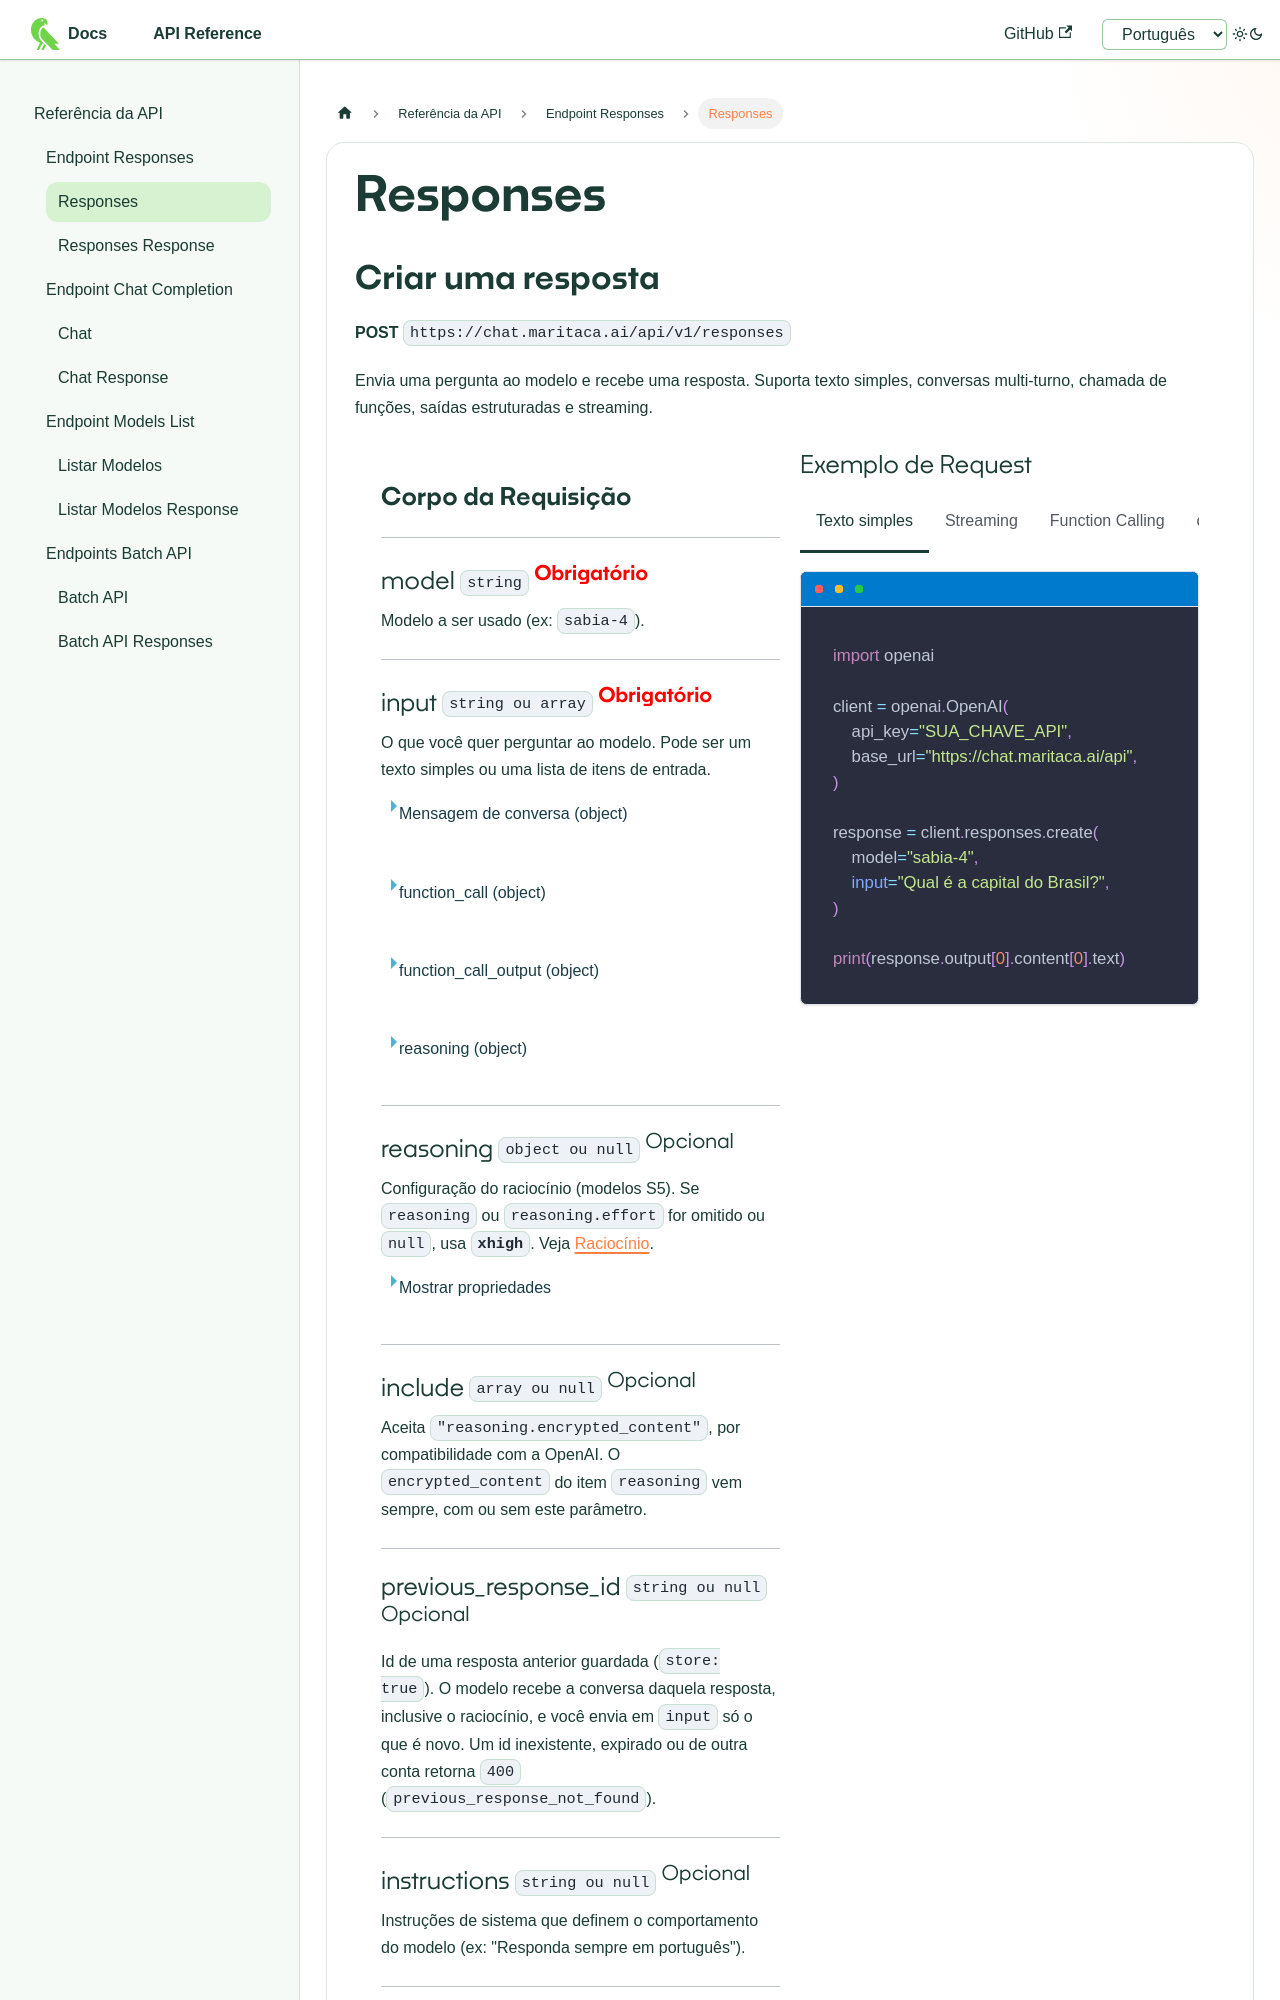

repository: maritaca-ai/maritalk-api · page: api/pt/responses-api.html · generator: docusaurus

---
id: responses-api
title: Responses
hide_table_of_contents: true
---
import styles from './style_api.css';
import Tabs from '@theme/Tabs';
import TabItem from '@theme/TabItem';

# Responses

## Criar uma resposta

**POST** `https://chat.maritaca.ai/api/v1/responses`

Envia uma pergunta ao modelo e recebe uma resposta. Suporta texto simples, conversas multi-turno, chamada de funções, saídas estruturadas e streaming.

<div class="container">

<div class="container-esquerda">

## Corpo da Requisição

---
### model `string` <sup class="sup-obrigatorio">Obrigatório</sup>
Modelo a ser usado (ex: `sabia-4`).

---
### input `string ou array` <sup class="sup-obrigatorio">Obrigatório</sup>
O que você quer perguntar ao modelo. Pode ser um texto simples ou uma lista de itens de entrada.

<details>
<summary>Mensagem de conversa (object)</summary>

- **role** (string) **Obrigatório**: Papel do autor: `user`, `assistant`, `system` ou `developer`.
- **content** (string ou array) **Obrigatório**: Conteúdo da mensagem.

</details>

<details>
<summary>function_call (object)</summary>

Representa uma chamada de função feita pelo assistente em um turno anterior.

- **type** (string) **Obrigatório**: Sempre `"function_call"`.
- **call_id** (string) **Obrigatório**: Identificador único da chamada.
- **name** (string) **Obrigatório**: Nome da função chamada.
- **arguments** (string) **Obrigatório**: Argumentos em JSON serializado.

</details>

<details>
<summary>function_call_output (object)</summary>

Resultado de uma chamada de função para devolver ao modelo.

- **type** (string) **Obrigatório**: Sempre `"function_call_output"`.
- **call_id** (string) **Obrigatório**: O mesmo `call_id` da chamada correspondente.
- **output** (string) **Obrigatório**: Resultado da função (string, geralmente JSON).

</details>

<details>
<summary>reasoning (object)</summary>

Item de raciocínio devolvido de uma resposta anterior (modelos S5), para o modelo retomar o raciocínio. Basta repassar o item como veio no `output`. Veja [Raciocínio](/pt/raciocinio).

- **type** (string) **Obrigatório**: Sempre `"reasoning"`.
- **id** (string): Identificador do item (`rs_...`).
- **encrypted_content** (string): Raciocínio cifrado, exatamente como veio na resposta. Um valor alterado ou de outra conta retorna `400` (`invalid_encrypted_content`).
- **content** (array): Deve ficar vazio (`[]`). Texto aqui retorna `400` (`array_above_max_length`).
- **summary** (array): Resumo recebido; pode ser repassado como veio.

</details>

---
### reasoning `object ou null` <sup class="sup-opcional">Opcional</sup>
Configuração do raciocínio (modelos S5). Se `reasoning` ou `reasoning.effort` for omitido ou `null`, usa **`xhigh`**. Veja [Raciocínio](/pt/raciocinio).

<details>
<summary>Mostrar propriedades</summary>

- **effort** (string ou null): Quanto o modelo pensa antes de responder: `none`, `minimal`, `low`, `medium`, `high`, `xhigh` ou `max`. Padrão: `xhigh`. `minimal` equivale a `low`; `high` e `max` equivalem a `xhigh`; `none` desliga o raciocínio.
- **summary** (string): Pede um resumo legível do raciocínio no item `reasoning`: `auto` (igual a `detailed`), `concise` ou `detailed`. Padrão: sem resumo.
- **context** (string): Raciocínio de quais turnos o modelo vê: `all_turns` (padrão, todos os turnos anteriores devolvidos) ou `current_turn` (só o gerado depois da última mensagem do usuário).

</details>

---
### include `array ou null` <sup class="sup-opcional">Opcional</sup>
Aceita `"reasoning.encrypted_content"`, por compatibilidade com a OpenAI. O `encrypted_content` do item `reasoning` vem sempre, com ou sem este parâmetro.

---
### previous_response_id `string ou null` <sup class="sup-opcional">Opcional</sup>
Id de uma resposta anterior guardada (`store: true`). O modelo recebe a conversa daquela resposta, inclusive o raciocínio, e você envia em `input` só o que é novo. Um id inexistente, expirado ou de outra conta retorna `400` (`previous_response_not_found`).

---
### instructions `string ou null` <sup class="sup-opcional">Opcional</sup>
Instruções de sistema que definem o comportamento do modelo (ex: "Responda sempre em português").

---
### temperature `float ou null` <sup class="sup-opcional">Opcional</sup>
Padrão é `0.7`. Controla a aleatoriedade das respostas (0.0 a 2.0).

---
